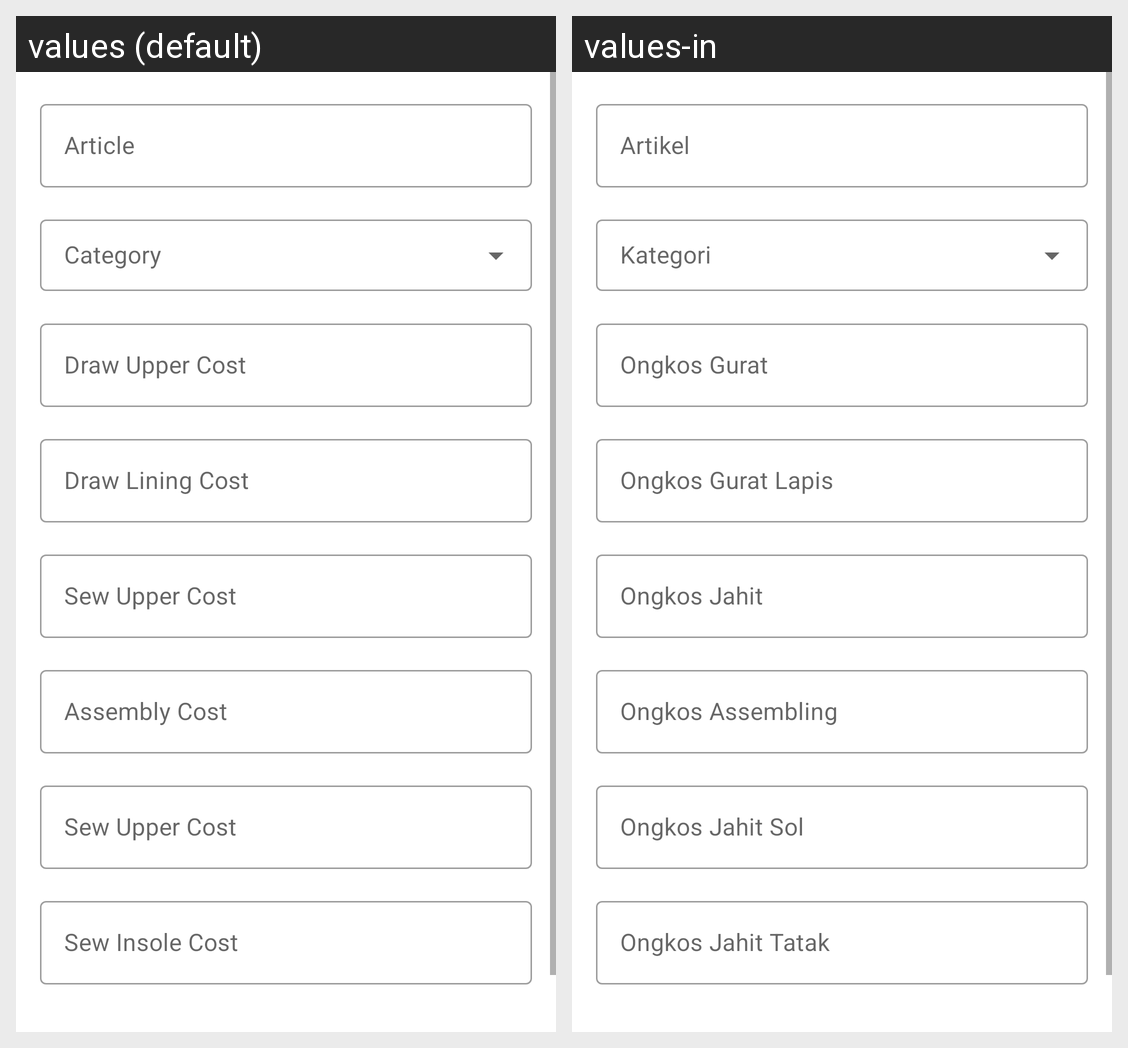

Here is an Android app screen in its default locale and in the app's own translations. Write out the translated-string differences for the strings that appear on this screen.
Android screen res/layout/activity_product_create.xml rendered under 2 locales, left to right: values (default), values-in. Device: Nexus 5 (rendered at 1080×1920; each locale shown at half size, 540×960, under a caption strip naming it); theme AppTheme.
Strings drawn on this screen, with the default value and each locale's value (text and hints the layout hard-codes, and strings that could not be matched under every locale, appear in the picture but are not listed):

product_create_article_no_hint
  values: Article
  values-in: Artikel

product_create_drawing_cost_hint
  values: Draw Upper Cost
  values-in: Ongkos Gurat

product_create_sewing_cost_hint
  values: Sew Upper Cost
  values-in: Ongkos Jahit

product_create_assembling_cost_hint
  values: Assembly Cost
  values-in: Ongkos Assembling

product_create_lining_drawing_cost_hint
  values: Draw Lining Cost
  values-in: Ongkos Gurat Lapis

product_create_sole_stitching_cost_hint
  values: Sew Upper Cost
  values-in: Ongkos Jahit Sol

product_create_insole_stitching_cost_hint
  values: Sew Insole Cost
  values-in: Ongkos Jahit Tatak
